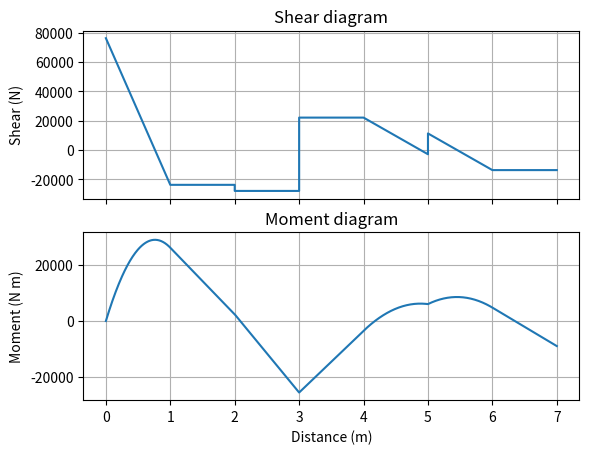

This chart was generated by the following Python code:
"""AE 508 homework 6, 7 and 9: stiffness-method truss and beam problems, shear and moment diagrams.

Needs sympy (``pip install unicodes[symbolic]``) for the symbolic stiffness
solutions, as in the MATLAB Symbolic Toolbox originals.
"""

import matplotlib.pyplot as plt
import numpy as np
import sympy as sp

# HW 6: three-node truss with node 3 displaced 0.001 L along 30 deg
A, E, L = sp.symbols("A E L", positive=True)
r2 = sp.sqrt(2)
k = A * E / (2 * r2 * L) * sp.Matrix([
    [1 + r2, 1, -1, -1, -r2, 0],
    [1, 1, -1, -1, 0, 0],
    [-1, -1, 2, 0, -1, 1],
    [-1, -1, 0, 2, 1, -1],
    [-r2, 0, -1, 1, 1 + r2, -1],
    [0, 0, 1, -1, -1, 1],
])  # fmt: skip
u2 = sp.Symbol("u2")
q = sp.Matrix([0, 0, u2, 0, sp.Rational(1, 1000) * L * sp.sqrt(3) / 2, sp.Rational(1, 1000) * L / 2])
Q = k * q
u2_sol = sp.solve(Q[2], u2)[0]  # X2 = 0 (node 2 free in x)
q = q.subs(u2, u2_sol)
Q = sp.simplify(k * q)
print("HW 6: u2 =", sp.simplify(u2_sol))
print("      nodal forces Q =", list(Q))
print("      strain energy q^T k q / 2 =", sp.simplify((q.T * k * q)[0] / 2))

# HW 7 problem 1: two-element beam, v2 = 0.001 l imposed, M_z2 = 0
l = sp.Symbol("l", positive=True)
k7 = sp.Matrix([
    [3, 3 * l, -3, 3 * l, 0, 0],
    [3 * l, 4 * l**2, -3 * l, 2 * l**2, 0, 0],
    [-3, -3 * l, 9, 0, -6, 3 * l],
    # The MATLAB row 4 had 2*l and 4*l + 2*l^2 (not symmetric with column 4); corrected to the l^2 terms.
    [3 * l, 2 * l**2, 0, 6 * l**2, -3 * l, l**2],
    [0, 0, -6, -3 * l, 6, -3 * l],
    [0, 0, 3 * l, l**2, -3 * l, 2 * l**2],
])  # fmt: skip
th2 = sp.Symbol("theta_z2")
q7 = sp.Matrix([0, 0, l / 1000, th2, 0, 0])
th2_sol = sp.solve((k7 * q7)[3], th2)[0]
print("HW 7: theta_z2 =", th2_sol, " forces =", list(sp.simplify(k7 * q7.subs(th2, th2_sol))))

# HW 7 part 2: propped beam with equivalent nodal loads
p, EI = sp.symbols("p EI", positive=True)
v1, t1, Yr2 = sp.symbols("v1 theta_z1 Y_r2")
kff = EI * 32 / L**3 * sp.Matrix([[6, sp.Rational(3, 4) * L, -6], [sp.Rational(3, 4) * L, L**2 / 8, -sp.Rational(3, 4) * L],
                                  [-6, sp.Rational(3, 4) * L, sp.Rational(56, 9)]])
# The MATLAB third equivalent load lacked the factor p.
Qf = sp.Matrix([-sp.Rational(5, 32) * p, sp.Rational(9, 64) * p * L, Yr2 - sp.Rational(22, 32) * p])
sol = sp.solve(list(Qf - kff * sp.Matrix([v1, t1, 0])), [v1, t1, Yr2], dict=True)[0]
print("HW 7 part 2:", {s: sp.simplify(v) for s, v in sol.items()})

# HW 7 part 3 (problem 10.25): flexibility matrices
print("HW 7 part 3:", sp.Matrix([[24, 3 * L], [3 * L, L**2]]).inv(),
      sp.Matrix([[24, 0, 3 * L], [0, 2 * L**2, L / 2], [3 * L, L / 2, L**2]]).inv())

# HW 9: shear and moment diagrams of the continuous beam
segments = [  # (x0, x1, V(x)) from the MATLAB piecewise definition
    (0, 1, lambda x: 7.62e4 - 100e3 * x), (1, 2, lambda x: -23800 + 0 * x), (2, 3, lambda x: -27950 + 0 * x),
    (3, 4, lambda x: 22050 + 0 * x), (4, 5, lambda x: 22050 - 25e3 * (x - 4)), (5, 6, lambda x: 11250 - 25e3 * (x - 5)),
    (6, 7, lambda x: -13750 + 0 * x),
]
x = np.concatenate([np.linspace(a, b, 100) for a, b, _ in segments])
V = np.concatenate([f(np.linspace(a, b, 100)) for a, b, f in segments])
from scipy.integrate import cumulative_trapezoid  # noqa: E402

M = cumulative_trapezoid(V, x, initial=0)
fig, (ax1, ax2) = plt.subplots(2, 1, sharex=True)
ax1.plot(x, V)
ax1.set(ylabel="Shear (N)", title="Shear diagram")
ax2.plot(x, M)
ax2.set(ylabel="Moment (N m)", xlabel="Distance (m)", title="Moment diagram")
for ax in (ax1, ax2):
    ax.grid(True)
# Reproduces the MATLAB numbers (its shear starts at 7.62e4 N although the reaction listed is 7.62e3 N).
x_max = 381 / 500  # dM/dx = 0 in the first span
M_max = -200 * x_max * (250 * x_max - 381)
sigma_max = M_max * 55e-3 / 2 / (36e-3 * 55e-3**3 / 12)
print(f"HW 9: maximum moment {M_max:.1f} N m at x = {x_max:.3f} m, maximum bending stress {sigma_max / 1e6:.3f} MPa")
plt.show()
